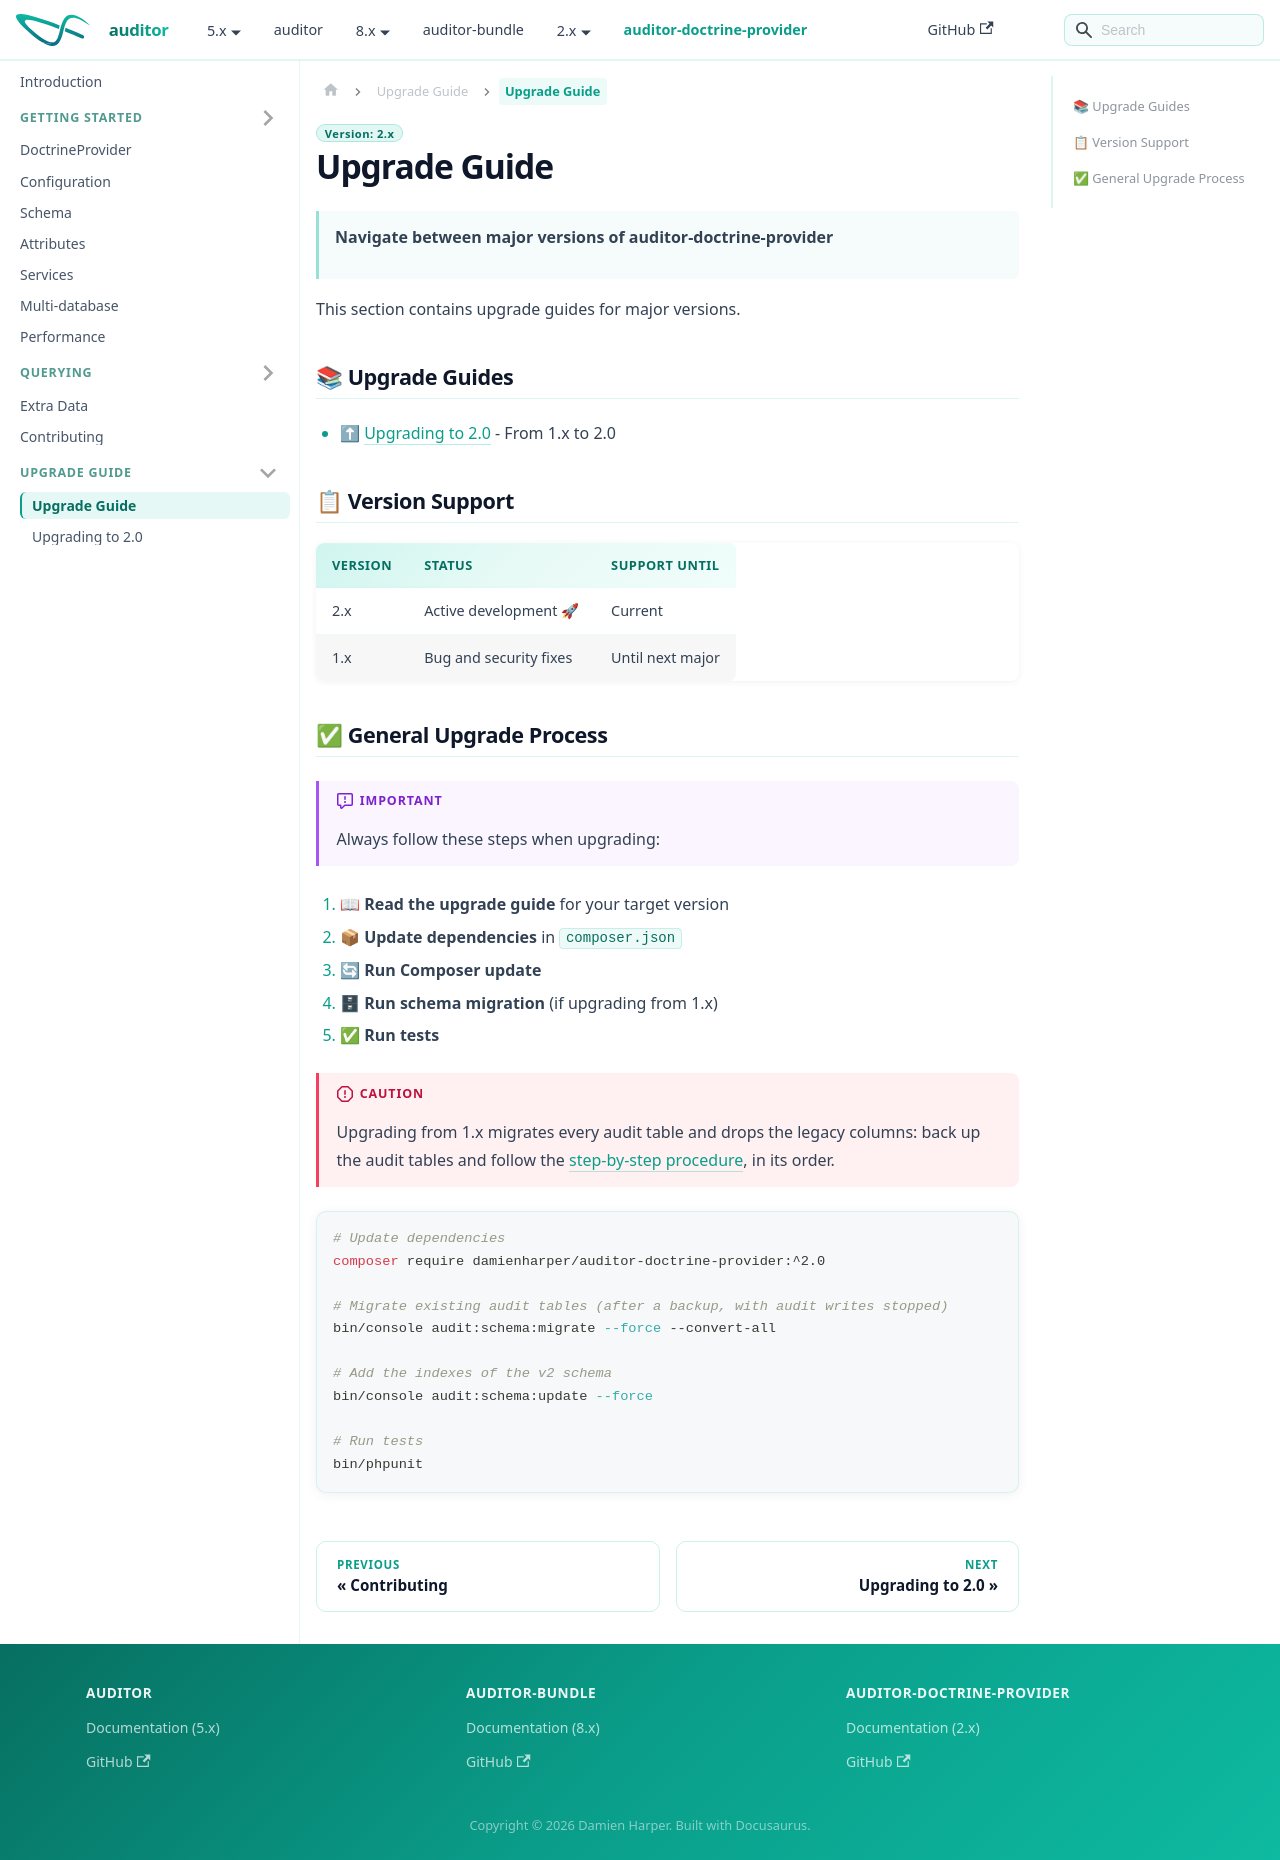

repository: DamienHarper/auditor-docs · page: auditor-doctrine-provider/upgrade.html · generator: docusaurus

---
description: Upgrade guides between major versions of auditor-doctrine-provider, the support status of the 1.x and 2.x lines, and the general upgrade procedure.
---

# Upgrade Guide

> **Navigate between major versions of auditor-doctrine-provider**

This section contains upgrade guides for major versions.

## 📚 Upgrade Guides

- ⬆ [Upgrading to 2.0](v2.md) - From 1.x to 2.0

## 📋 Version Support

| Version | Status                | Support Until |
|:--------|:----------------------|:--------------|
| 2.x     | Active development 🚀 | Current       |
| 1.x     | Bug and security fixes | Until next major |

## ✅ General Upgrade Process

> [!IMPORTANT]
> Always follow these steps when upgrading:

1. 📖 **Read the upgrade guide** for your target version
2. 📦 **Update dependencies** in `composer.json`
3. 🔄 **Run Composer update**
4. 🗄 **Run schema migration** (if upgrading from 1.x)
5. ✅ **Run tests**

> [!CAUTION]
> Upgrading from 1.x migrates every audit table and drops the legacy columns: back up the audit tables
> and follow the [step-by-step procedure](v2.md#-upgrade-steps), in its order.

```bash
# Update dependencies
composer require damienharper/auditor-doctrine-provider:^2.0

# Migrate existing audit tables (after a backup, with audit writes stopped)
bin/console audit:schema:migrate --force --convert-all

# Add the indexes of the v2 schema
bin/console audit:schema:update --force

# Run tests
bin/phpunit
```
